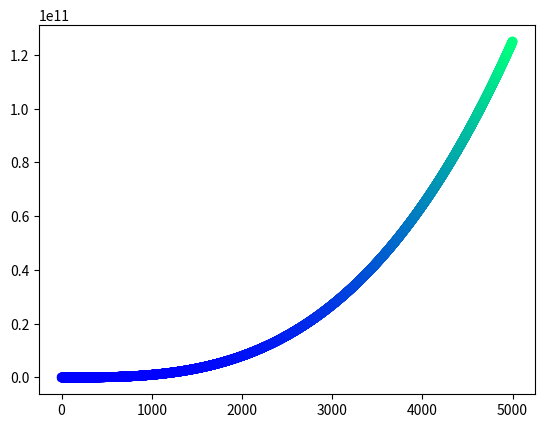

Source code (Python):
import matplotlib.pyplot as plt

input_values=list(range(1,5001))
output_values=[x**3 for x in input_values]

plt.scatter(input_values,output_values,c=output_values,cmap=plt.cm.winter)
plt.show()